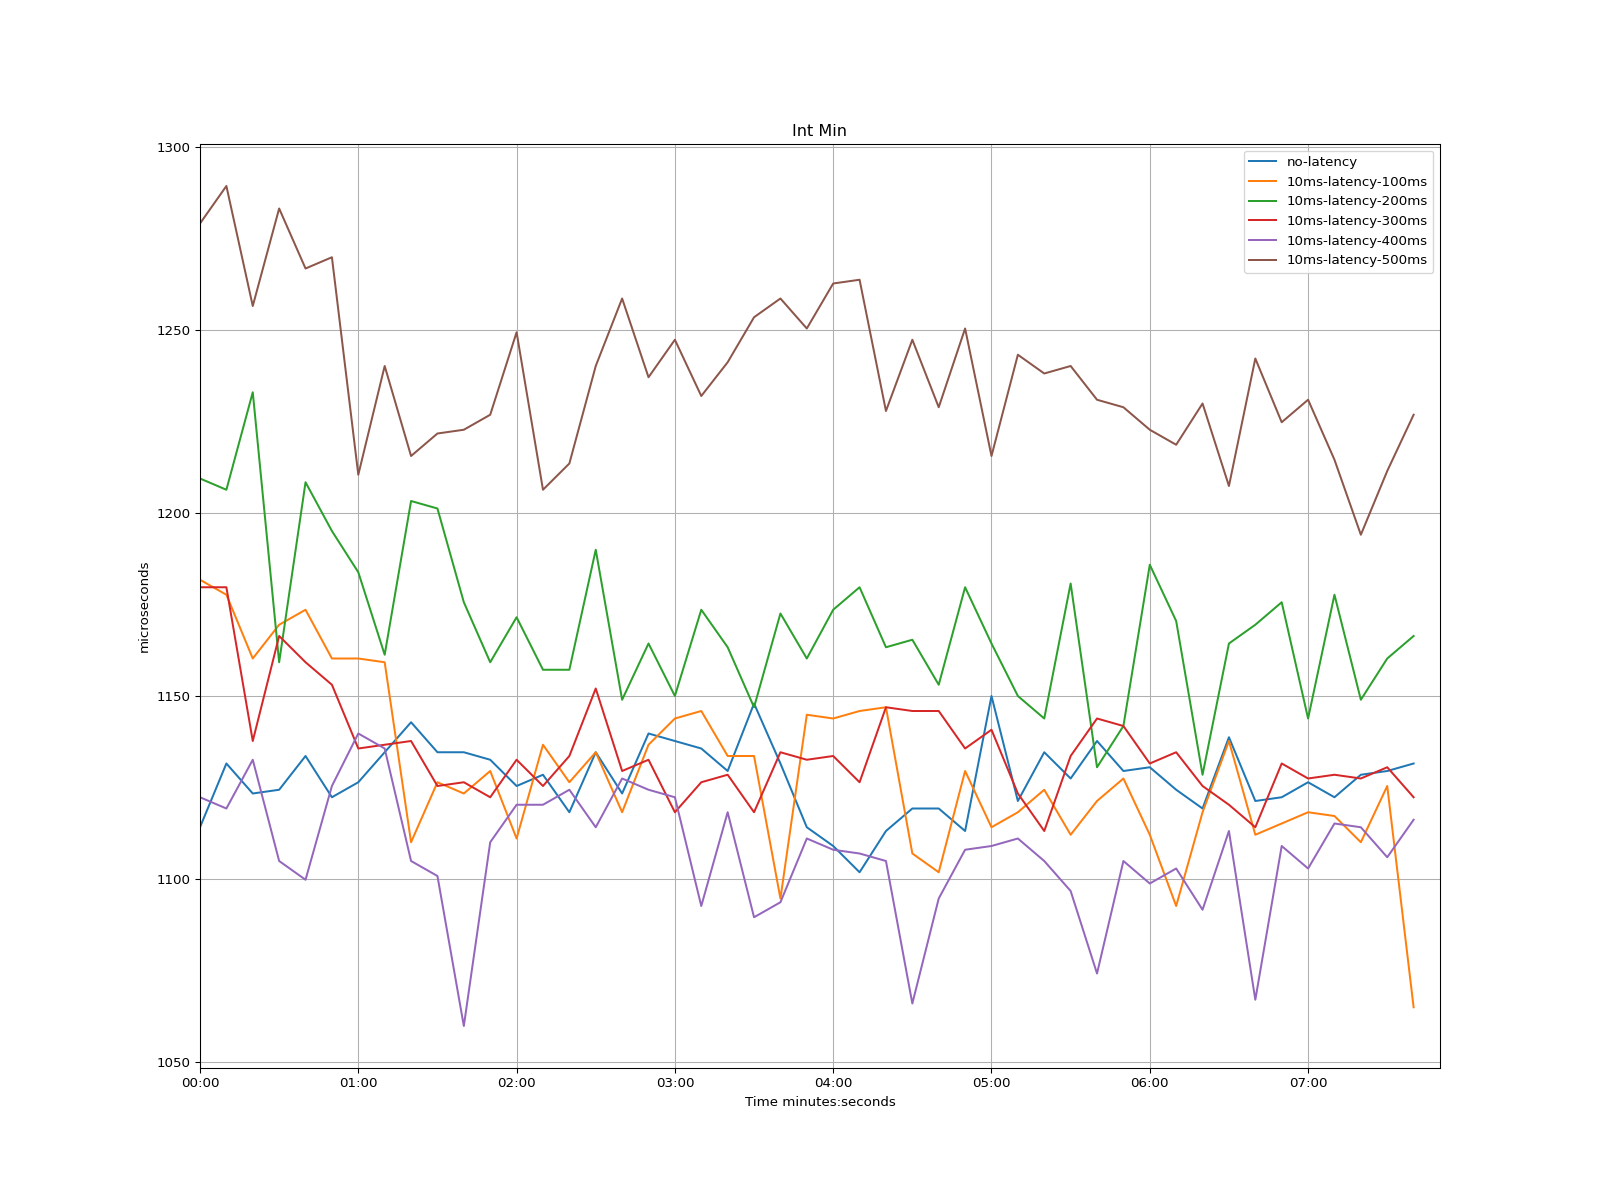

The file beside this chart, header and first rows:
time, no-latency, 10ms-latency-100ms, 10ms-latency-200ms, 10ms-latency-300ms, 10ms-latency-400ms, 10ms-latency-500ms
1970-01-01 00:00:00, 1114, 1182, 1209, 1180, 1122, 1279
1970-01-01 00:00:10, 1132, 1178, 1206, 1180, 1119, 1289
1970-01-01 00:00:20, 1123, 1160, 1233, 1138, 1133, 1256
1970-01-01 00:00:30, 1124, 1169, 1159, 1166, 1105, 1283
1970-01-01 00:00:40, 1134, 1174, 1208, 1159, 1100, 1267
1970-01-01 00:00:50, 1122, 1160, 1195, 1153, 1125, 1270
1970-01-01 00:01:00, 1126, 1160, 1184, 1136, 1140, 1210
1970-01-01 00:01:10, 1135, 1159, 1161, 1137, 1136, 1240
1970-01-01 00:01:20, 1143, 1110, 1203, 1138, 1105, 1215
1970-01-01 00:01:30, 1135, 1126, 1201, 1125, 1101, 1222
1970-01-01 00:01:40, 1135, 1123, 1176, 1126, 1060, 1223
1970-01-01 00:01:50, 1133, 1129, 1159, 1122, 1110, 1227
1970-01-01 00:02:00, 1125, 1111, 1171, 1133, 1120, 1249
1970-01-01 00:02:10, 1128, 1137, 1157, 1125, 1120, 1206
1970-01-01 00:02:20, 1118, 1126, 1157, 1134, 1124, 1213
1970-01-01 00:02:30, 1135, 1135, 1190, 1152, 1114, 1240
1970-01-01 00:02:40, 1123, 1118, 1149, 1129, 1127, 1258
1970-01-01 00:02:50, 1140, 1137, 1164, 1133, 1124, 1237
1970-01-01 00:03:00, 1138, 1144, 1150, 1118, 1122, 1247
1970-01-01 00:03:10, 1136, 1146, 1174, 1126, 1093, 1232
1970-01-01 00:03:20, 1129, 1134, 1163, 1128, 1118, 1241
1970-01-01 00:03:30, 1148, 1134, 1147, 1118, 1090, 1253
1970-01-01 00:03:40, 1132, 1095, 1172, 1135, 1094, 1258
1970-01-01 00:03:50, 1114, 1145, 1160, 1133, 1111, 1250
1970-01-01 00:04:00, 1109, 1144, 1174, 1134, 1108, 1263
1970-01-01 00:04:10, 1102, 1146, 1180, 1126, 1107, 1264
1970-01-01 00:04:20, 1113, 1147, 1163, 1147, 1105, 1228
1970-01-01 00:04:30, 1119, 1107, 1165, 1146, 1066, 1247
1970-01-01 00:04:40, 1119, 1102, 1153, 1146, 1095, 1229
1970-01-01 00:04:50, 1113, 1129, 1180, 1136, 1108, 1250
1970-01-01 00:05:00, 1150, 1114, 1164, 1141, 1109, 1215
1970-01-01 00:05:10, 1121, 1118, 1150, 1123, 1111, 1243
1970-01-01 00:05:20, 1135, 1124, 1144, 1113, 1105, 1238
1970-01-01 00:05:30, 1127, 1112, 1181, 1134, 1097, 1240
1970-01-01 00:05:40, 1138, 1121, 1130, 1144, 1074, 1231
1970-01-01 00:05:50, 1129, 1127, 1142, 1142, 1105, 1229
1970-01-01 00:06:00, 1130, 1112, 1186, 1132, 1099, 1223
1970-01-01 00:06:10, 1124, 1093, 1170, 1135, 1103, 1219
1970-01-01 00:06:20, 1119, 1118, 1128, 1125, 1092, 1230
1970-01-01 00:06:30, 1139, 1138, 1164, 1120, 1113, 1207
1970-01-01 00:06:40, 1121, 1112, 1169, 1114, 1067, 1242
1970-01-01 00:06:50, 1122, 1115, 1176, 1132, 1109, 1225
1970-01-01 00:07:00, 1126, 1118, 1144, 1127, 1103, 1231
1970-01-01 00:07:10, 1122, 1117, 1178, 1128, 1115, 1214
1970-01-01 00:07:20, 1128, 1110, 1149, 1127, 1114, 1194
1970-01-01 00:07:30, 1129, 1125, 1160, 1130, 1106, 1211
1970-01-01 00:07:40, 1132, 1065, 1166, 1122, 1116, 1227
